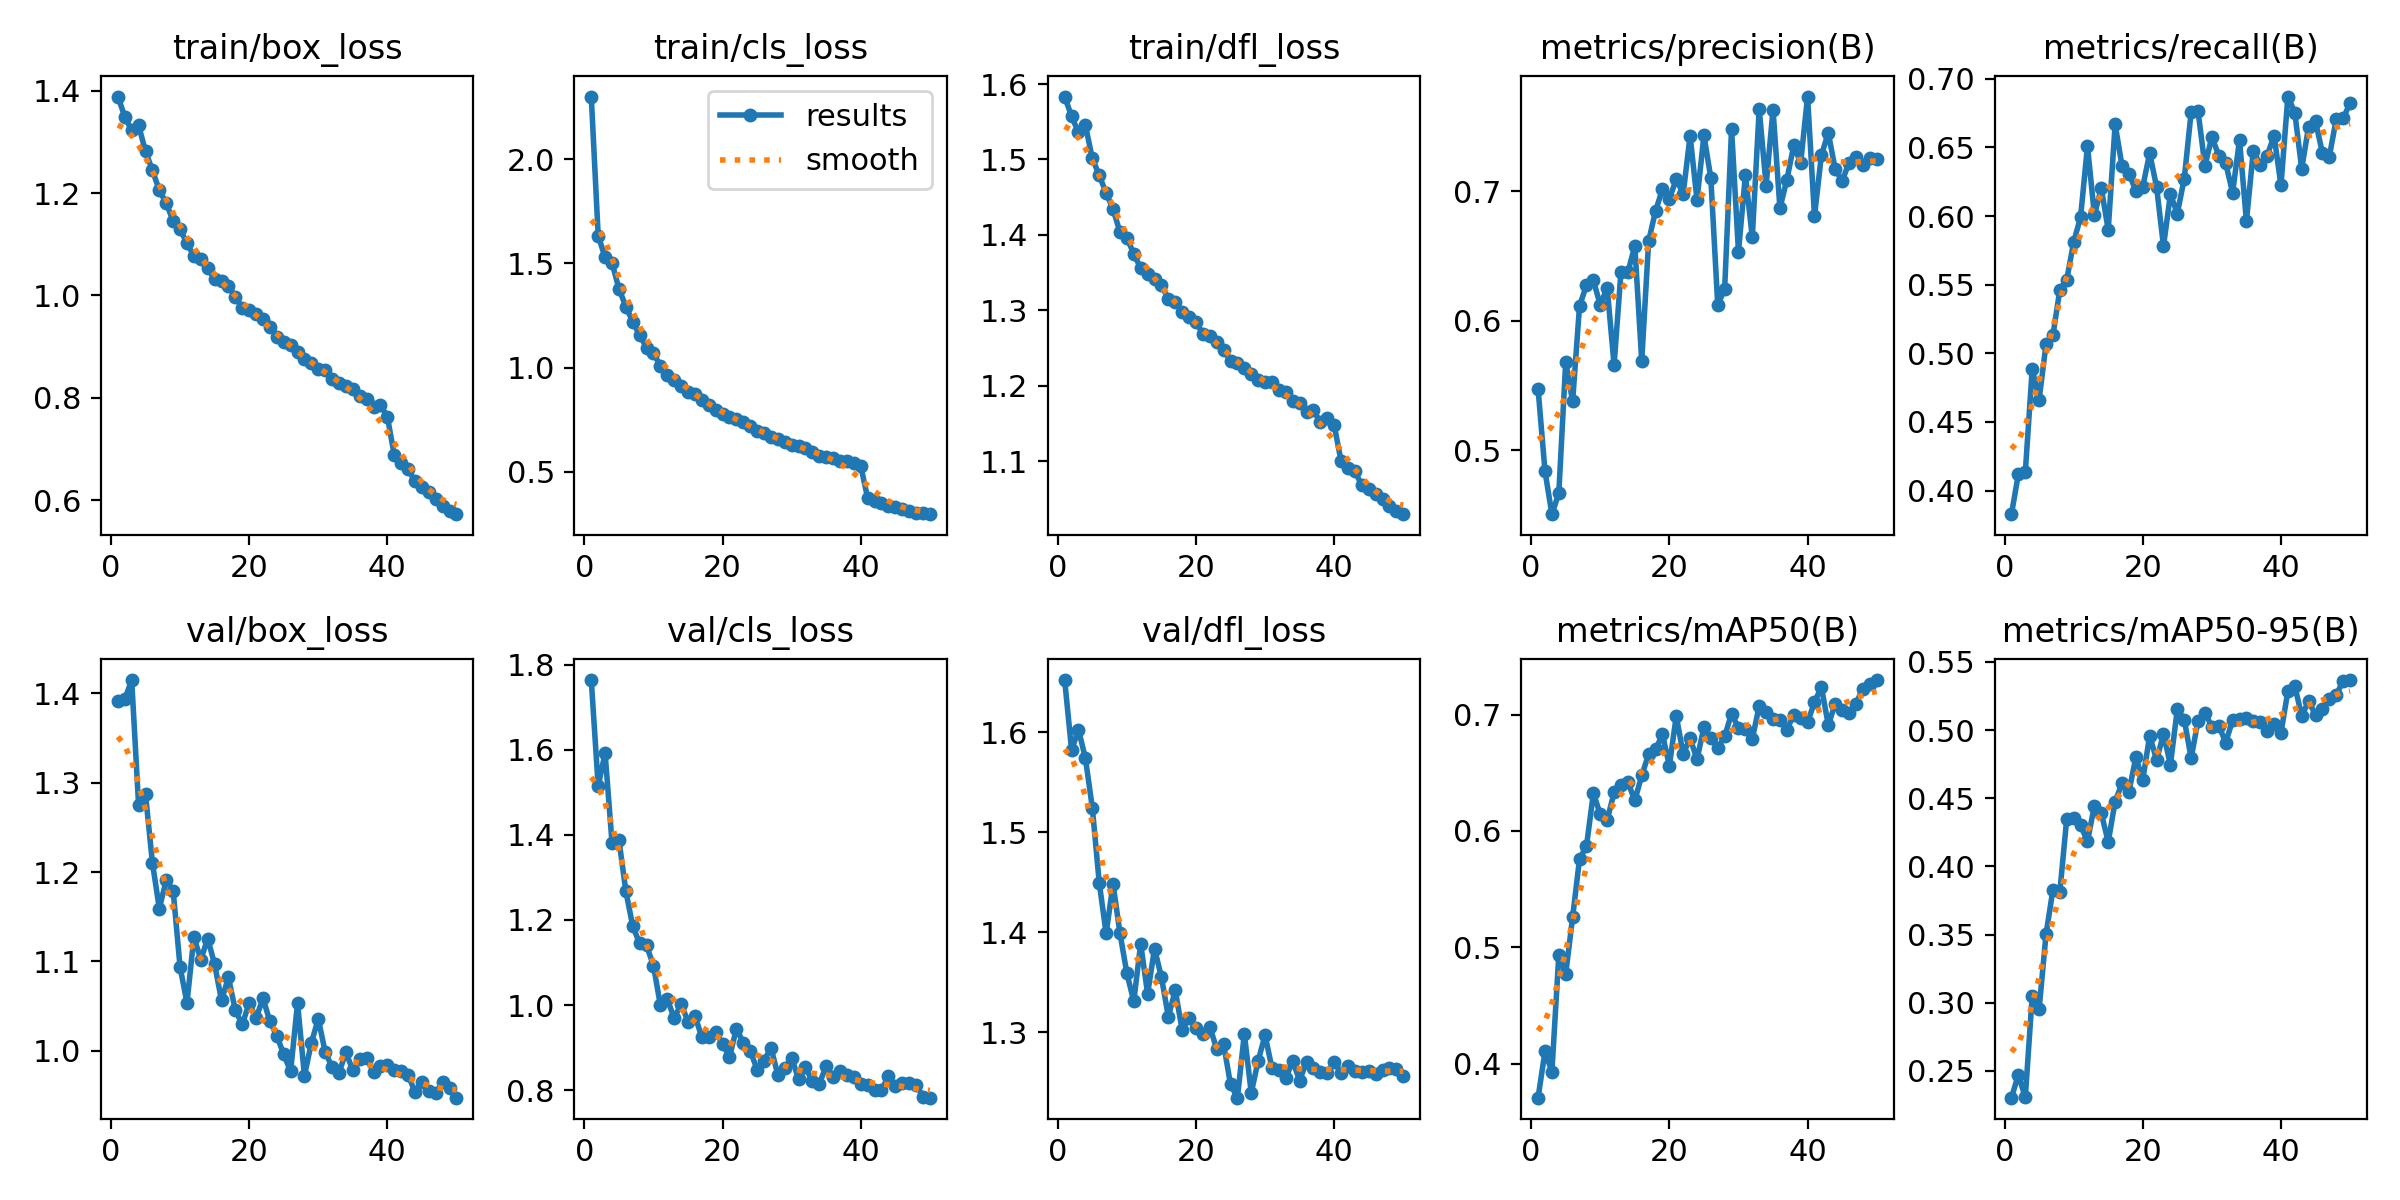

Source data for this figure (header and first rows):
epoch, time, train/box_loss, train/cls_loss, train/dfl_loss, metrics/precision(B), metrics/recall(B), metrics/mAP50(B), metrics/mAP50-95(B), val/box_loss, val/cls_loss, val/dfl_loss, lr/pg0, lr/pg1, lr/pg2
1, 144.2, 1.388, 2.3, 1.583, 0.5476, 0.3828, 0.3708, 0.2303, 1.392, 1.764, 1.652, 0.0001277, 0.0001277, 0.0001277
2, 286.7, 1.349, 1.632, 1.557, 0.4841, 0.4122, 0.4105, 0.2472, 1.393, 1.515, 1.582, 0.000251, 0.000251, 0.000251
3, 428, 1.322, 1.528, 1.536, 0.4509, 0.4132, 0.3931, 0.2305, 1.415, 1.593, 1.603, 0.0003692, 0.0003692, 0.0003692
4, 568.8, 1.332, 1.502, 1.545, 0.467, 0.4886, 0.4934, 0.3051, 1.275, 1.382, 1.574, 0.0003621, 0.0003621, 0.0003621
5, 710.1, 1.281, 1.378, 1.502, 0.5684, 0.4662, 0.4772, 0.2952, 1.287, 1.389, 1.525, 0.0003545, 0.0003545, 0.0003545
6, 850.9, 1.244, 1.293, 1.479, 0.5379, 0.5067, 0.5259, 0.3502, 1.21, 1.268, 1.45, 0.0003469, 0.0003469, 0.0003469
7, 992, 1.205, 1.219, 1.456, 0.6116, 0.5132, 0.576, 0.383, 1.159, 1.186, 1.399, 0.0003393, 0.0003393, 0.0003393
8, 1133, 1.18, 1.156, 1.434, 0.6273, 0.5463, 0.5867, 0.3815, 1.191, 1.145, 1.448, 0.0003316, 0.0003316, 0.0003316
9, 1274, 1.145, 1.095, 1.404, 0.6314, 0.5536, 0.6324, 0.4351, 1.179, 1.14, 1.399, 0.000324, 0.000324, 0.000324
10, 1415, 1.129, 1.068, 1.396, 0.6122, 0.581, 0.6143, 0.4356, 1.094, 1.092, 1.359, 0.0003164, 0.0003164, 0.0003164
11, 1556, 1.102, 1.008, 1.375, 0.6256, 0.5992, 0.6093, 0.43, 1.054, 0.9999, 1.331, 0.0003088, 0.0003088, 0.0003088
12, 1696, 1.077, 0.9628, 1.356, 0.5659, 0.6509, 0.6331, 0.4185, 1.127, 1.014, 1.389, 0.0003011, 0.0003011, 0.0003011
13, 1837, 1.071, 0.9395, 1.348, 0.6381, 0.6008, 0.6396, 0.4446, 1.102, 0.9694, 1.339, 0.0002935, 0.0002935, 0.0002935
14, 1978, 1.053, 0.9112, 1.341, 0.6376, 0.6203, 0.6418, 0.439, 1.126, 1.003, 1.384, 0.0002859, 0.0002859, 0.0002859
15, 2119, 1.032, 0.8843, 1.333, 0.6578, 0.5899, 0.6263, 0.4179, 1.097, 0.9609, 1.355, 0.0002783, 0.0002783, 0.0002783
16, 2260, 1.027, 0.8727, 1.315, 0.569, 0.6668, 0.6477, 0.4476, 1.056, 0.9749, 1.316, 0.0002707, 0.0002707, 0.0002707
17, 2401, 1.019, 0.8461, 1.311, 0.6615, 0.6364, 0.6659, 0.461, 1.082, 0.9245, 1.342, 0.000263, 0.000263, 0.000263
18, 2542, 0.9964, 0.8196, 1.297, 0.6848, 0.6309, 0.6701, 0.4549, 1.045, 0.925, 1.303, 0.0002554, 0.0002554, 0.0002554
19, 2683, 0.9757, 0.7968, 1.292, 0.7015, 0.6183, 0.683, 0.4801, 1.029, 0.9369, 1.314, 0.0002478, 0.0002478, 0.0002478
20, 2824, 0.9706, 0.7787, 1.284, 0.6941, 0.6213, 0.6562, 0.4636, 1.053, 0.9092, 1.304, 0.0002402, 0.0002402, 0.0002402
21, 2965, 0.9644, 0.7612, 1.269, 0.7093, 0.6457, 0.6989, 0.496, 1.037, 0.8778, 1.298, 0.0002325, 0.0002325, 0.0002325
22, 3106, 0.9533, 0.753, 1.266, 0.6981, 0.6212, 0.6662, 0.4781, 1.059, 0.9441, 1.305, 0.0002249, 0.0002249, 0.0002249
23, 3247, 0.9393, 0.7372, 1.258, 0.7429, 0.578, 0.6798, 0.497, 1.033, 0.9117, 1.284, 0.0002173, 0.0002173, 0.0002173
24, 3388, 0.9183, 0.7183, 1.247, 0.6933, 0.6159, 0.6615, 0.4747, 1.017, 0.8929, 1.288, 0.0002097, 0.0002097, 0.0002097
25, 3529, 0.9088, 0.6974, 1.233, 0.7431, 0.6018, 0.6893, 0.5153, 0.9961, 0.8483, 1.248, 0.000202, 0.000202, 0.000202
26, 3670, 0.903, 0.6858, 1.23, 0.7102, 0.6271, 0.6797, 0.5077, 0.9771, 0.8688, 1.235, 0.0001944, 0.0001944, 0.0001944
27, 3810, 0.8894, 0.6684, 1.223, 0.6122, 0.6755, 0.6712, 0.4796, 1.053, 0.8999, 1.298, 0.0001868, 0.0001868, 0.0001868
28, 3951, 0.876, 0.6586, 1.215, 0.6245, 0.6763, 0.6813, 0.5069, 0.9721, 0.8362, 1.239, 0.0001792, 0.0001792, 0.0001792
29, 4092, 0.8674, 0.6417, 1.208, 0.7481, 0.6365, 0.7009, 0.5129, 1.009, 0.8513, 1.272, 0.0001716, 0.0001716, 0.0001716
30, 4233, 0.8565, 0.63, 1.204, 0.6532, 0.6576, 0.6884, 0.5026, 1.036, 0.876, 1.297, 0.0001639, 0.0001639, 0.0001639
31, 4374, 0.854, 0.6249, 1.204, 0.7124, 0.6441, 0.6873, 0.5034, 0.9986, 0.8258, 1.264, 0.0001563, 0.0001563, 0.0001563
32, 4515, 0.8372, 0.6125, 1.194, 0.6646, 0.6385, 0.6793, 0.4908, 0.9818, 0.8535, 1.263, 0.0001487, 0.0001487, 0.0001487
33, 4656, 0.828, 0.5969, 1.192, 0.7635, 0.617, 0.7073, 0.5073, 0.9757, 0.8204, 1.254, 0.0001411, 0.0001411, 0.0001411
34, 4796, 0.8227, 0.5777, 1.18, 0.7044, 0.6554, 0.7024, 0.5083, 0.9982, 0.8148, 1.271, 0.0001334, 0.0001334, 0.0001334
35, 4937, 0.8165, 0.5724, 1.178, 0.7629, 0.5962, 0.6961, 0.5085, 0.9783, 0.8567, 1.252, 0.0001258, 0.0001258, 0.0001258
36, 5078, 0.8039, 0.565, 1.166, 0.6868, 0.6476, 0.6955, 0.507, 0.9907, 0.8301, 1.27, 0.0001182, 0.0001182, 0.0001182
37, 5218, 0.7973, 0.5525, 1.167, 0.7088, 0.6372, 0.6871, 0.5057, 0.9923, 0.8449, 1.264, 0.0001106, 0.0001106, 0.0001106
38, 5359, 0.7826, 0.5508, 1.151, 0.7353, 0.644, 0.6999, 0.499, 0.9764, 0.8356, 1.26, 0.0001029, 0.0001029, 0.0001029
39, 5500, 0.7856, 0.5414, 1.157, 0.7218, 0.6585, 0.6971, 0.5048, 0.9835, 0.8317, 1.259, 9.5326e-05, 9.5326e-05, 9.5326e-05
40, 5640, 0.7632, 0.5274, 1.148, 0.7731, 0.6224, 0.6934, 0.498, 0.9836, 0.8143, 1.27, 8.7703e-05, 8.7703e-05, 8.7703e-05
41, 5782, 0.688, 0.3736, 1.1, 0.6807, 0.687, 0.7108, 0.5286, 0.9785, 0.811, 1.26, 8.008e-05, 8.008e-05, 8.008e-05
42, 5922, 0.6722, 0.3614, 1.09, 0.7279, 0.6753, 0.7237, 0.5323, 0.9775, 0.8, 1.266, 7.2457e-05, 7.2457e-05, 7.2457e-05
43, 6063, 0.6605, 0.3514, 1.086, 0.745, 0.6344, 0.6911, 0.5105, 0.9731, 0.801, 1.261, 6.4834e-05, 6.4834e-05, 6.4834e-05
44, 6203, 0.637, 0.3353, 1.068, 0.7169, 0.6651, 0.7093, 0.5212, 0.9538, 0.8322, 1.261, 5.7211e-05, 5.7211e-05, 5.7211e-05
45, 6344, 0.6258, 0.3325, 1.062, 0.7079, 0.6689, 0.7043, 0.5111, 0.9656, 0.8106, 1.262, 4.9588e-05, 4.9588e-05, 4.9588e-05
46, 6484, 0.6158, 0.3238, 1.056, 0.7219, 0.6459, 0.7013, 0.5156, 0.9551, 0.8166, 1.259, 4.1965e-05, 4.1965e-05, 4.1965e-05
47, 6625, 0.6032, 0.3123, 1.049, 0.7268, 0.6433, 0.7095, 0.5226, 0.9531, 0.8164, 1.262, 3.4342e-05, 3.4342e-05, 3.4342e-05
48, 6765, 0.5894, 0.3041, 1.04, 0.7206, 0.6707, 0.7225, 0.5258, 0.9647, 0.8129, 1.264, 2.6719e-05, 2.6719e-05, 2.6719e-05
49, 6905, 0.5797, 0.3019, 1.034, 0.7254, 0.6711, 0.7263, 0.5362, 0.9587, 0.7847, 1.264, 1.9096e-05, 1.9096e-05, 1.9096e-05
50, 7046, 0.5728, 0.2968, 1.03, 0.725, 0.6824, 0.7297, 0.5367, 0.9476, 0.7822, 1.257, 1.1473e-05, 1.1473e-05, 1.1473e-05
